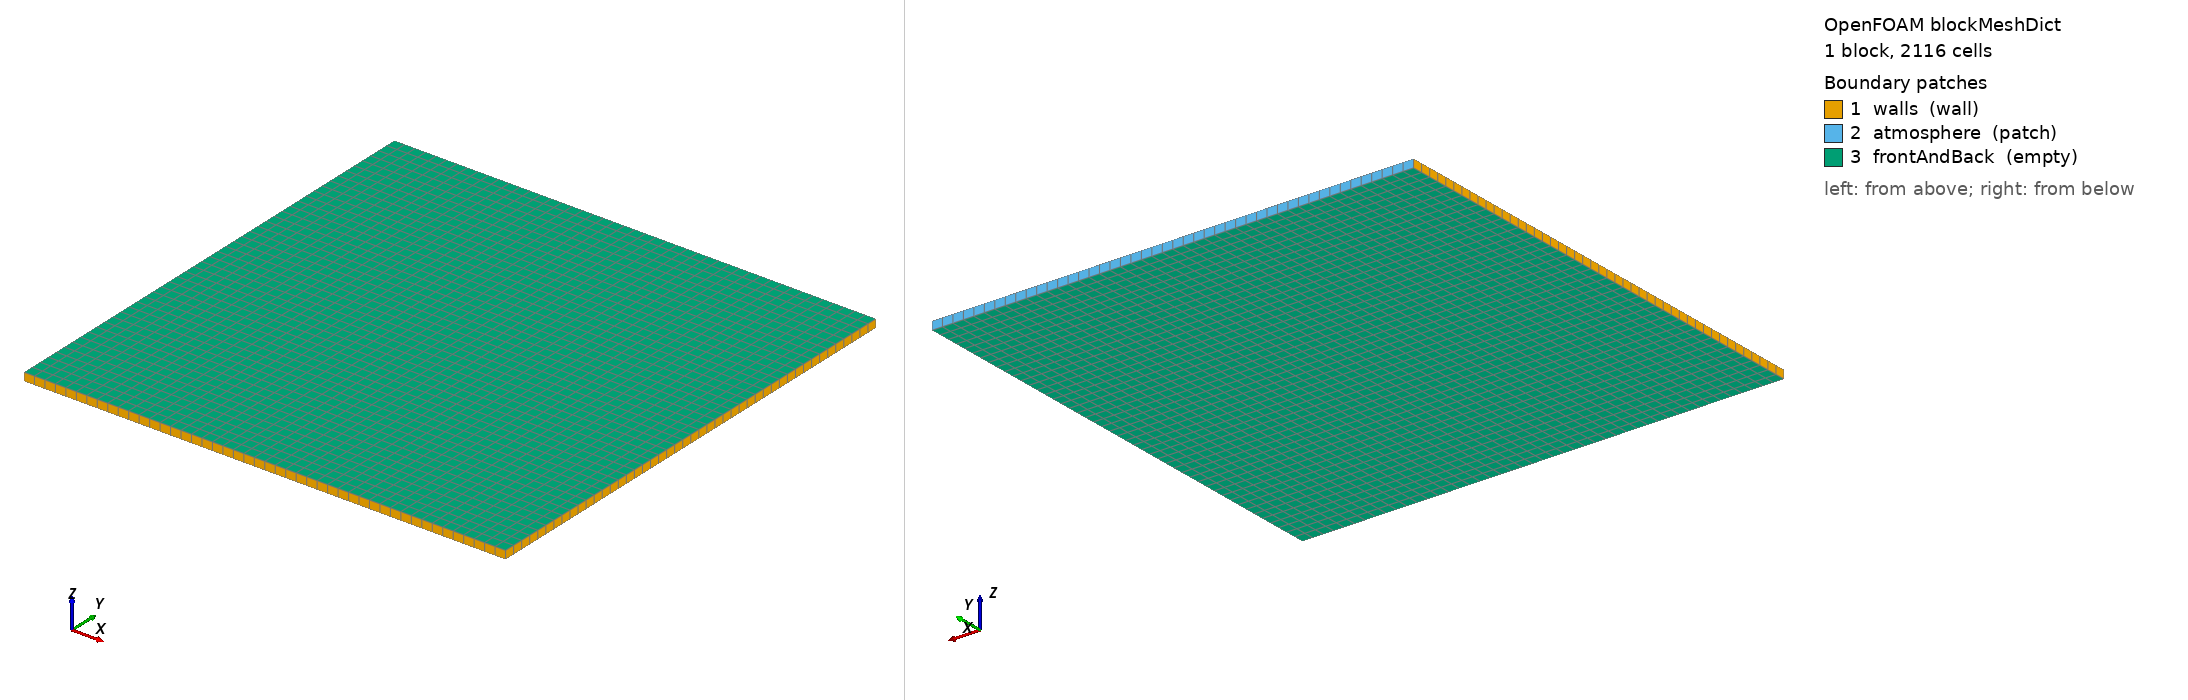

OpenFOAM case: the mesh blockMesh builds from blockMeshDict, 1 block(s), 2116 cells. Boundary patches (legend numbers): 1 walls (wall), 2 atmosphere (patch), 3 frontAndBack (empty). Left view from above one corner, right view from below the opposite corner. Boundary conditions: 1 field file(s) under 0/; 3 of 3 drawn patches have an entry in a shipped field file.

=== system/blockMeshDict ===
// OpenCFD/OpenFOAM starter case. Edit a copy in cases/, using SI units.
// See the case README.md and workspace EDITING_GUIDE.md for the editing workflow.
FoamFile
{
    version 2.0;
    format ascii;
    class dictionary;
    object blockMeshDict;
}

// EDIT geometry here: coordinates are in metres after multiplication by scale.
scale 1;

// Vertex labels 0..7 form one right-handed hexahedral block.
vertices
(
    (0 0 0) // 0
    (0.584 0 0) // 1
    (0.584 0.584 0) // 2
    (0 0.584 0) // 3
    (0 0 0.01) // 4
    (0.584 0 0.01) // 5
    (0.584 0.584 0.01) // 6
    (0 0.584 0.01) // 7
);

// EDIT (Nx Ny Nz): cell counts; keep empty directions at one cell.
blocks
(
    hex (0 1 2 3 4 5 6 7) (46 46 1) simpleGrading (1 1 1)
);

// Uniform spacing by default; simpleGrading controls expansion ratios.
edges ();

// Patch names must match EVERY field in 0/. Face order points outward.
boundary
(
    walls
    {
        type wall;
        faces ((0 4 7 3) (1 2 6 5) (0 1 5 4));
    }
    atmosphere
    {
        type patch;
        faces ((3 7 6 2));
    }
    frontAndBack
    {
        type empty;
        faces ((0 3 2 1) (4 5 6 7));
    }
);

mergePatchPairs ();


=== system/controlDict ===
// OpenCFD/OpenFOAM starter case. Edit a copy in cases/, using SI units.
// See the case README.md and workspace EDITING_GUIDE.md for the editing workflow.
FoamFile
{
    version 2.0;
    format ascii;
    class dictionary;
    object controlDict;
}

// Solver executable: changing this also requires matching fields and physics.
application interFoam;

// Fresh runs begin at 0. Manual restarts need startFrom latestTime;
// do NOT use the fresh-run script for a restart (it remeshes/reinitializes).
startFrom startTime;
startTime 0;
stopAt endTime;

// EDIT: physical stop time in seconds.
endTime 0.5;
// Initial physical time step [s]; adaptive controls below may reduce it.
deltaT 0.001;

// EDIT: write every N seconds, shortening steps to hit output times.
writeControl adjustableRunTime;
writeInterval 0.05;
purgeWrite 0;                 // Keep all written times; >0 keeps only the latest N.
writeFormat ascii;            // Human-readable output; binary is smaller/faster.
writePrecision 8;
writeCompression off;
timeFormat general;
timePrecision 10;
runTimeModifiable yes;         // Re-read editable controls during the run.


// Limit both bulk-flow and interface Courant numbers.
adjustTimeStep yes;
maxCo 0.5;
maxAlphaCo 0.5;
maxDeltaT 0.005; // EDIT upper physical time step [s].

// Optional function objects (probes, forces, averages) go in this dictionary.
functions {}


=== 0/alpha.water ===
// OpenCFD/OpenFOAM starter case. Edit a copy in cases/, using SI units.
// See the case README.md and workspace EDITING_GUIDE.md for the editing workflow.
FoamFile
{
    version 2.0;
    format ascii;
    class volScalarField;
    object alpha.water;
}

// Water volume fraction: 0 = air, 1 = water, between 0 and 1 = interface cell.
dimensions [0 0 0 0 0 0 0];

// Starting value inside every cell; setFields may replace selected regions.
internalField uniform 0;

boundaryField
{
    // No prescribed wetting/contact-angle model in this baseline.
    walls
    {
        type zeroGradient;
    }

    // Any incoming fluid is air (alpha.water=0); outward water is allowed.
    atmosphere
    {
        type inletOutlet;
        inletValue uniform 0;
        value uniform 0;
    }

    // 2D direction: must also be empty in the mesh, with one cell through thickness.
    frontAndBack
    {
        type empty;
    }

}
